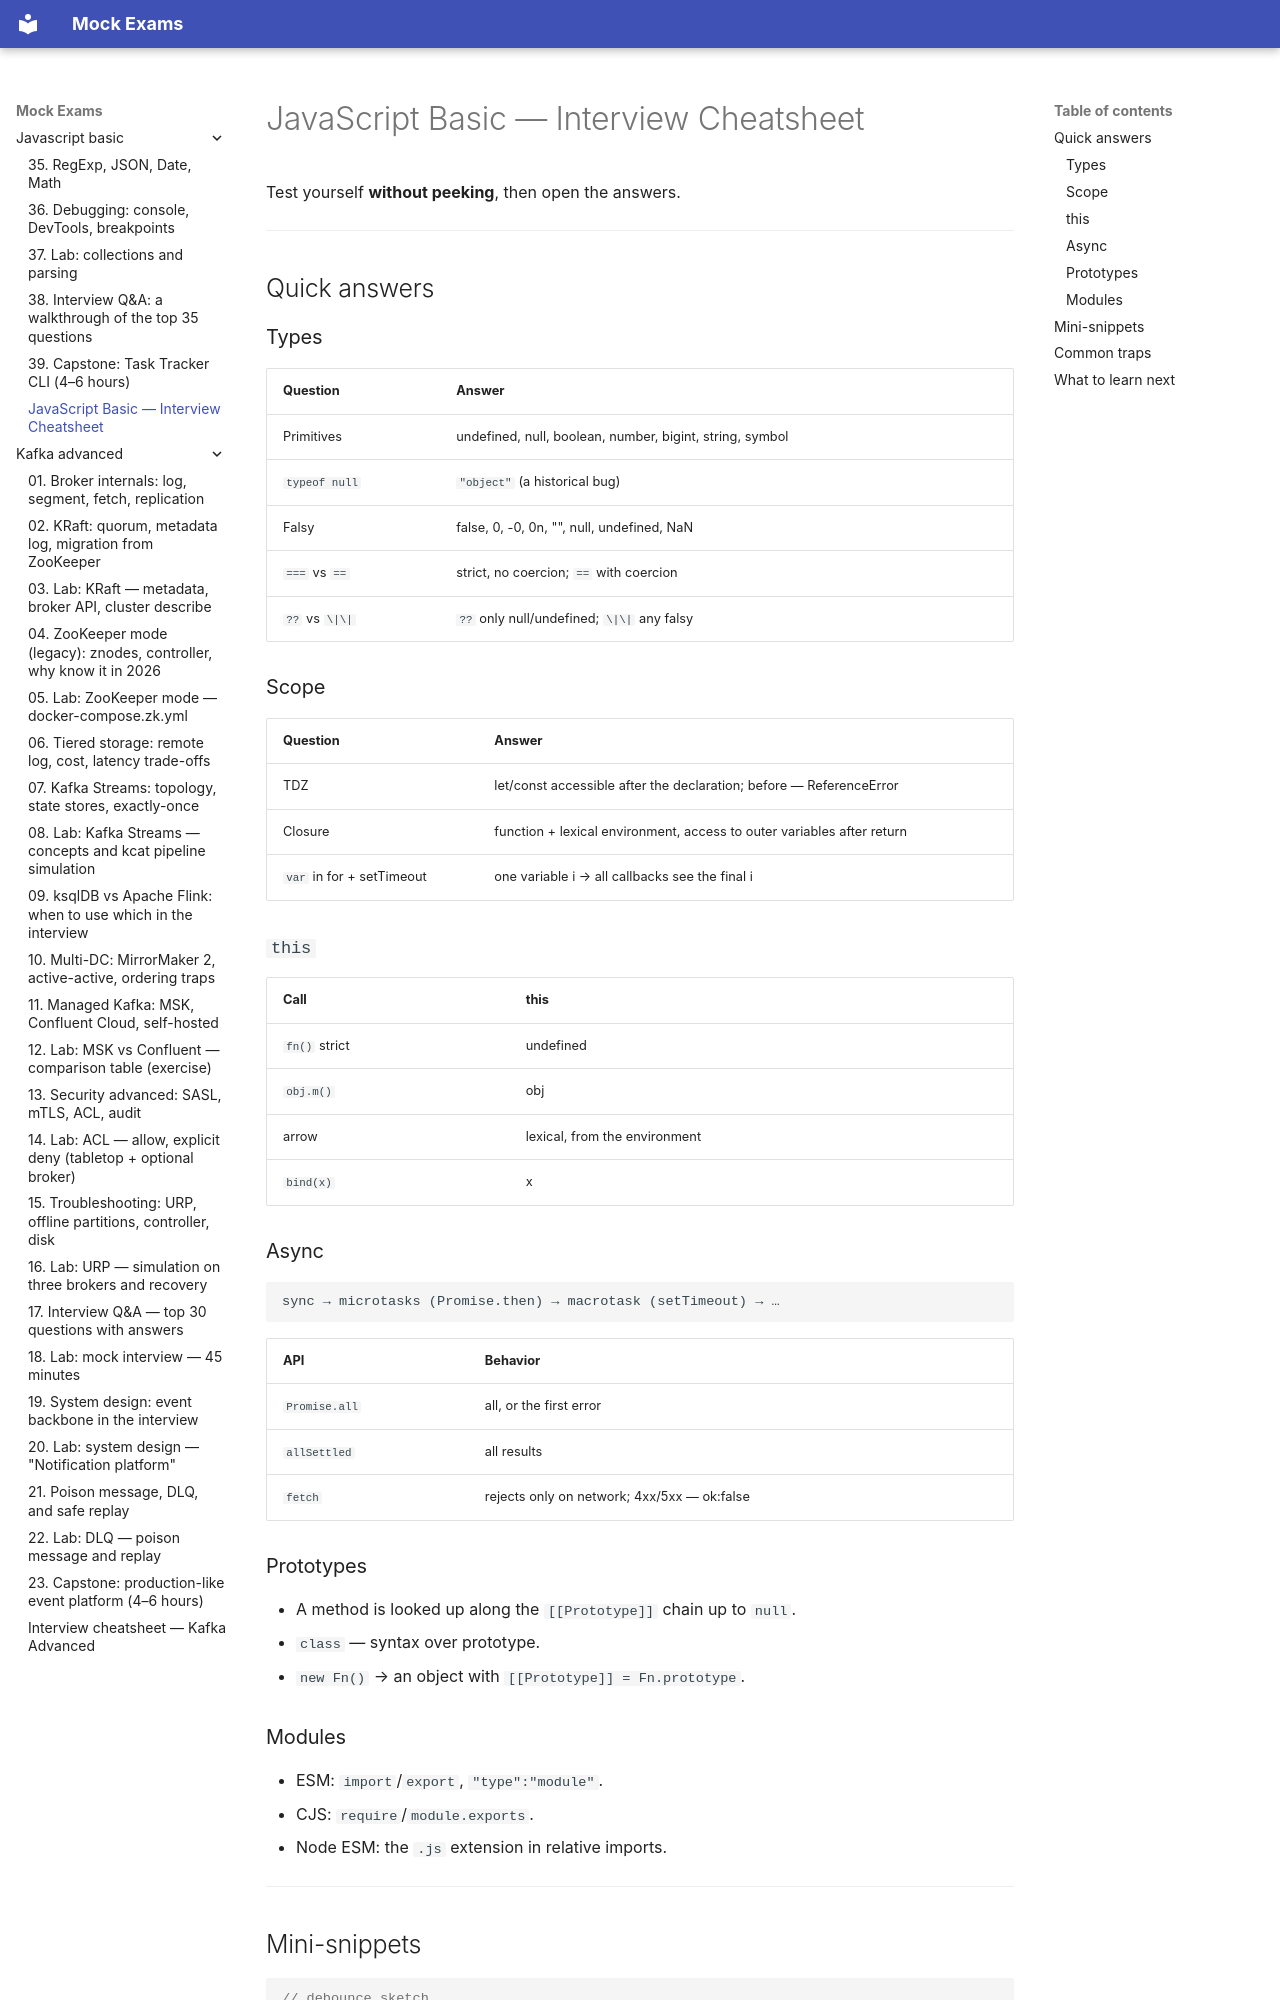

repository: FedorArbuzov/mock-exams · page: javascript-basic/interview-cheatsheet/index.html · generator: mkdocs

# JavaScript Basic — Interview Cheatsheet

Test yourself **without peeking**, then open the answers.

---

## Quick answers

### Types

| Question | Answer |
|--------|-------|
| Primitives | undefined, null, boolean, number, bigint, string, symbol |
| `typeof null` | `"object"` (a historical bug) |
| Falsy | false, 0, -0, 0n, "", null, undefined, NaN |
| `===` vs `==` | strict, no coercion; `==` with coercion |
| `??` vs `\|\|` | `??` only null/undefined; `\|\|` any falsy |

### Scope

| Question | Answer |
|--------|-------|
| TDZ | let/const accessible after the declaration; before — ReferenceError |
| Closure | function + lexical environment, access to outer variables after return |
| `var` in for + setTimeout | one variable i → all callbacks see the final i |

### `this`

| Call | this |
|-------|------|
| `fn()` strict | undefined |
| `obj.m()` | obj |
| arrow | lexical, from the environment |
| `bind(x)` | x |

### Async

```text
sync → microtasks (Promise.then) → macrotask (setTimeout) → …
```

| API | Behavior |
|-----|-----------|
| `Promise.all` | all, or the first error |
| `allSettled` | all results |
| `fetch` | rejects only on network; 4xx/5xx — ok:false |

### Prototypes

- A method is looked up along the `[[Prototype]]` chain up to `null`.
- `class` — syntax over prototype.
- `new Fn()` → an object with `[[Prototype]] = Fn.prototype`.

### Modules

- ESM: `import`/`export`, `"type":"module"`.
- CJS: `require`/`module.exports`.
- Node ESM: the `.js` extension in relative imports.

---
